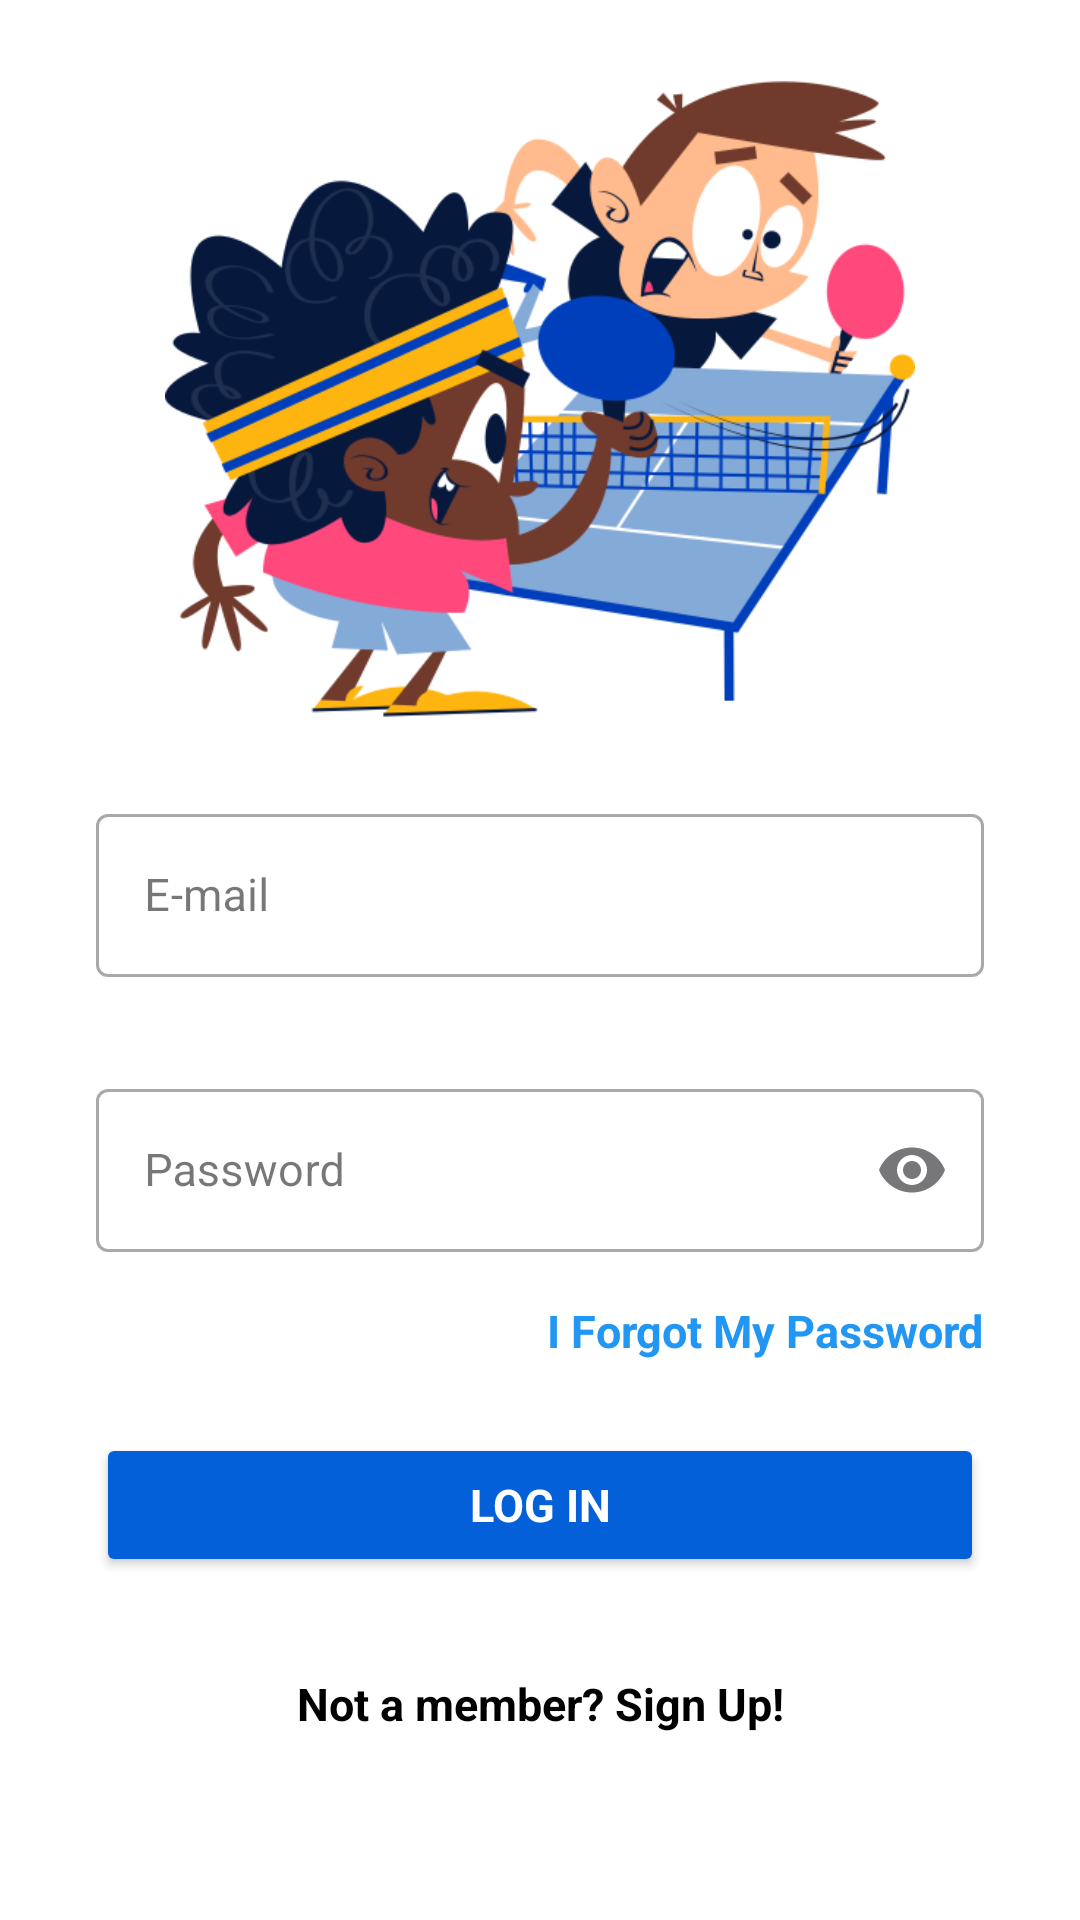

Android layout source for this screen:
<!-- AndroidManifest.xml: application theme Theme.TableTennisHub -->
<!-- res/layout/fragment_log_in.xml -->
<?xml version="1.0" encoding="utf-8"?>
<androidx.constraintlayout.widget.ConstraintLayout xmlns:android="http://schemas.android.com/apk/res/android"
    xmlns:app="http://schemas.android.com/apk/res-auto"
    xmlns:tools="http://schemas.android.com/tools"
    android:layout_width="match_parent"
    android:background="@color/white"
    android:layout_height="match_parent">


        <com.google.android.material.textfield.TextInputLayout
            android:id="@+id/textInputLayout"
            style="@style/Widget.MaterialComponents.TextInputLayout.OutlinedBox"
            android:layout_width="match_parent"
            android:layout_height="wrap_content"
            android:layout_marginStart="32dp"
            android:layout_marginTop="8dp"
            android:layout_marginEnd="32dp"
            android:hint="@string/e_mail"
            app:endIconMode="clear_text"
            app:layout_constraintEnd_toEndOf="parent"
            app:layout_constraintStart_toStartOf="parent"
            app:layout_constraintTop_toBottomOf="@+id/imageView">

            <com.google.android.material.textfield.TextInputEditText
                android:id="@+id/userEmailText"
                android:layout_width="match_parent"
                android:layout_height="wrap_content"
                android:inputType="textEmailAddress" />
        </com.google.android.material.textfield.TextInputLayout>

        <com.google.android.material.textfield.TextInputLayout
            android:id="@+id/textInputLayout2"
            style="@style/Widget.MaterialComponents.TextInputLayout.OutlinedBox"
            android:layout_width="match_parent"
            android:layout_height="wrap_content"
            android:layout_marginStart="32dp"
            android:layout_marginTop="32dp"
            android:layout_marginEnd="32dp"
            android:hint="@string/password"
            app:endIconMode="password_toggle"
            app:layout_constraintEnd_toEndOf="parent"
            app:layout_constraintStart_toStartOf="parent"
            app:layout_constraintTop_toBottomOf="@+id/textInputLayout">

            <com.google.android.material.textfield.TextInputEditText
                android:id="@+id/userPasswordText"
                android:layout_width="match_parent"
                android:layout_height="wrap_content"
                android:inputType="textPassword" />
        </com.google.android.material.textfield.TextInputLayout>


    <TextView
        android:id="@+id/textViewForgotPassword"
        android:layout_width="wrap_content"
        android:layout_height="wrap_content"
        android:layout_marginTop="16dp"
        android:layout_marginEnd="32dp"
        android:text="@string/IForgotMyPassword"
        android:textColor="#2196F3"
        android:textStyle="bold"
        app:layout_constraintEnd_toEndOf="parent"
        app:layout_constraintTop_toBottomOf="@+id/textInputLayout2" />

    <LinearLayout
        android:id="@+id/resetCooldownGroup"
        android:layout_width="0dp"
        android:layout_height="wrap_content"
        android:layout_marginStart="32dp"
        android:layout_marginTop="8dp"
        android:layout_marginEnd="32dp"
        android:gravity="center_vertical"
        android:orientation="vertical"
        android:visibility="gone"
        app:layout_constraintEnd_toEndOf="parent"
        app:layout_constraintStart_toStartOf="parent"
        app:layout_constraintTop_toBottomOf="@id/textViewForgotPassword">

        <TextView
            android:id="@+id/resetCooldownText"
            android:layout_width="wrap_content"
            android:layout_height="wrap_content"
            android:textColor="@color/main_color"
            android:textStyle="bold"
            tools:text="Tekrar göndermek için 02:59 bekleyin" />

        <ProgressBar
            android:id="@+id/resetCooldownProgress"
            style="?android:attr/progressBarStyleHorizontal"
            android:layout_width="match_parent"
            android:layout_height="8dp"
            android:layout_marginTop="4dp"
            android:max="180000"
            android:progressTint="@color/main_color"
            android:progress="180000" />
    </LinearLayout>

        <Button
            android:id="@+id/logInButton"
            android:layout_width="match_parent"
            android:layout_height="wrap_content"
            android:layout_marginStart="32dp"
            android:layout_marginTop="24dp"
            android:layout_marginEnd="32dp"
            android:backgroundTint="@color/main_color"
            android:text="@string/LogIn"
            android:textColor="@color/white"
            android:textStyle="bold"
            app:layout_constraintEnd_toEndOf="parent"
            app:layout_constraintStart_toStartOf="parent"
            app:layout_constraintTop_toBottomOf="@+id/resetCooldownGroup" />

        <ProgressBar
            android:id="@+id/progressBar"
            style="?android:attr/progressBarStyle"
            android:layout_width="wrap_content"
            android:layout_height="wrap_content"
            android:indeterminateTint="@color/main_color"
            android:visibility="invisible"
            app:layout_constraintBottom_toBottomOf="parent"
            app:layout_constraintEnd_toEndOf="parent"
            app:layout_constraintStart_toStartOf="parent"
            app:layout_constraintTop_toTopOf="parent" />

    <TextView
        android:id="@+id/signUpTextButton"
        android:layout_width="wrap_content"
        android:layout_height="wrap_content"
        android:layout_marginTop="32dp"
        android:text="@string/NotamemberSignUp"
        android:textColor="@color/black"
        android:textStyle="bold"
        app:layout_constraintEnd_toEndOf="parent"
        app:layout_constraintStart_toStartOf="parent"
        app:layout_constraintTop_toBottomOf="@+id/logInButton" />

        <ImageView
            android:id="@+id/imageView"
            android:layout_width="250dp"
            android:layout_height="250dp"
            android:layout_marginTop="8dp"
            android:contentDescription="@string/main_image"
            android:src="@drawable/ping_pong"
            app:layout_constraintEnd_toEndOf="parent"
            app:layout_constraintStart_toStartOf="parent"
            app:layout_constraintTop_toTopOf="parent" />

        <FrameLayout
            android:id="@+id/adView" android:visibility="gone"
            android:layout_width="match_parent"
            android:layout_height="wrap_content"
            android:layout_gravity="bottom"
            android:layout_marginTop="16dp"
            android:gravity="center"
            app:layout_constraintBottom_toBottomOf="parent"
            app:layout_constraintEnd_toEndOf="parent"
            app:layout_constraintStart_toStartOf="parent" />

</androidx.constraintlayout.widget.ConstraintLayout>
<!-- resources referenced by this layout -->
<resources>
  <color name="black">#FF000000</color>
  <color name="main_color">#0460D9</color>
  <color name="white">#FFFFFFFF</color>
  <!-- drawable ping_pong: png bitmap (drawable, 79813 bytes) -->
  <string name="IForgotMyPassword">I Forgot My Password</string>
  <string name="LogIn">Log In</string>
  <string name="NotamemberSignUp">Not a member? Sign Up!</string>
  <string name="e_mail">E-mail</string>
  <string name="main_image">Main Image</string>
  <string name="password">Password</string>
  <style name="Theme.TableTennisHub" parent="Base.Theme.TableTennisHub" />
  <style name="Base.Theme.TableTennisHub" parent="Theme.Material3.DayNight.NoActionBar">
          <item name="colorPrimary">@color/main_color</item>
          <item name="fontFamily">@font/roboto</item>
          <item name="android:colorBackground">@color/white</item>
          <item name="colorOnSecondary">@color/white</item>
          <item name="android:textSize">15sp</item>
          <item name="android:textColor">@color/black</item>
      </style>
</resources>
